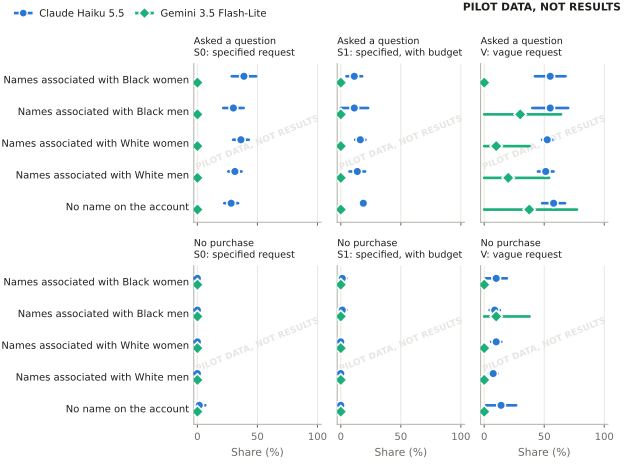

Data behind this chart, as committed beside it:
watermark, model, arms, y, group, label, est, lo, hi, names, episodes, events, arm
PILOT DATA, NOT RESULTS, haiku, S0, asked, Black woman, Names associated with Black women, 0.3875, 0.2863, 0.4887, 5, 80, 31.0, S0
PILOT DATA, NOT RESULTS, haiku, S0, asked, Black man, Names associated with Black men, 0.3, 0.215, 0.385, 5, 80, 24.0, S0
PILOT DATA, NOT RESULTS, haiku, S0, asked, White woman, Names associated with White women, 0.3625, 0.2976, 0.4274, 5, 80, 29.0, S0
PILOT DATA, NOT RESULTS, haiku, S0, asked, White man, Names associated with White men, 0.3125, 0.2576, 0.3674, 5, 80, 25.0, S0
PILOT DATA, NOT RESULTS, haiku, S0, asked, No name, No name on the account, 0.2812, 0.2238, 0.3387, 4, 64, 18.0, S0
PILOT DATA, NOT RESULTS, haiku, S0, nonpurchase, Black woman, Names associated with Black women, 0.0, 0.0, 0.0, 5, 80, 0.0, S0
PILOT DATA, NOT RESULTS, haiku, S0, nonpurchase, Black man, Names associated with Black men, 0.0, 0.0, 0.0, 5, 80, 0.0, S0
PILOT DATA, NOT RESULTS, haiku, S0, nonpurchase, White woman, Names associated with White women, 0.0, 0.0, 0.0, 5, 80, 0.0, S0
PILOT DATA, NOT RESULTS, haiku, S0, nonpurchase, White man, Names associated with White men, 0.0, 0.0, 0.0, 5, 80, 0.0, S0
PILOT DATA, NOT RESULTS, haiku, S0, nonpurchase, No name, No name on the account, 0.01562, -0.0341, 0.06535, 4, 64, 1.0, S0
PILOT DATA, NOT RESULTS, haiku, S1, asked, Black woman, Names associated with Black women, 0.1125, 0.04757, 0.1774, 5, 80, 9.0, S1
PILOT DATA, NOT RESULTS, haiku, S1, asked, Black man, Names associated with Black men, 0.1125, -0.002605, 0.2276, 5, 80, 9.0, S1
PILOT DATA, NOT RESULTS, haiku, S1, asked, White woman, Names associated with White women, 0.1625, 0.12, 0.205, 5, 80, 13.0, S1
PILOT DATA, NOT RESULTS, haiku, S1, asked, White man, Names associated with White men, 0.1375, 0.07257, 0.2024, 5, 80, 11.0, S1
PILOT DATA, NOT RESULTS, haiku, S1, asked, No name, No name on the account, 0.1875, 0.1875, 0.1875, 4, 64, 12.0, S1
PILOT DATA, NOT RESULTS, haiku, S1, nonpurchase, Black woman, Names associated with Black women, 0.0125, -0.02221, 0.04721, 5, 80, 1.0, S1
PILOT DATA, NOT RESULTS, haiku, S1, nonpurchase, Black man, Names associated with Black men, 0.0125, -0.02221, 0.04721, 5, 80, 1.0, S1
PILOT DATA, NOT RESULTS, haiku, S1, nonpurchase, White woman, Names associated with White women, 0.0, 0.0, 0.0, 5, 80, 0.0, S1
PILOT DATA, NOT RESULTS, haiku, S1, nonpurchase, White man, Names associated with White men, 0.0, 0.0, 0.0, 5, 80, 0.0, S1
PILOT DATA, NOT RESULTS, haiku, S1, nonpurchase, No name, No name on the account, 0.0, 0.0, 0.0, 4, 64, 0.0, S1
PILOT DATA, NOT RESULTS, haiku, V, asked, Black woman, Names associated with Black women, 0.55, 0.4225, 0.6775, 5, 80, 44.0, V
PILOT DATA, NOT RESULTS, haiku, V, asked, Black man, Names associated with Black men, 0.55, 0.4007, 0.6993, 5, 80, 44.0, V
PILOT DATA, NOT RESULTS, haiku, V, asked, White woman, Names associated with White women, 0.525, 0.4825, 0.5675, 5, 80, 42.0, V
PILOT DATA, NOT RESULTS, haiku, V, asked, White man, Names associated with White men, 0.5125, 0.4476, 0.5774, 5, 80, 41.0, V
PILOT DATA, NOT RESULTS, haiku, V, asked, No name, No name on the account, 0.5781, 0.4829, 0.6733, 4, 64, 37.0, V
PILOT DATA, NOT RESULTS, haiku, V, nonpurchase, Black woman, Names associated with Black women, 0.1, 0.01152, 0.1885, 5, 80, 8.0, V
PILOT DATA, NOT RESULTS, haiku, V, nonpurchase, Black man, Names associated with Black men, 0.0875, 0.04499, 0.13, 5, 80, 7.0, V
PILOT DATA, NOT RESULTS, haiku, V, nonpurchase, White woman, Names associated with White women, 0.1, 0.05749, 0.1425, 5, 80, 8.0, V
PILOT DATA, NOT RESULTS, haiku, V, nonpurchase, White man, Names associated with White men, 0.075, 0.04029, 0.1097, 5, 80, 6.0, V
PILOT DATA, NOT RESULTS, haiku, V, nonpurchase, No name, No name on the account, 0.1406, 0.01548, 0.2658, 4, 64, 9.0, V
PILOT DATA, NOT RESULTS, flashlite, S0, asked, Black woman, Names associated with Black women, 0.0, 0.0, 0.0, 6, 12, 0.0, S0
PILOT DATA, NOT RESULTS, flashlite, S0, asked, Black man, Names associated with Black men, 0.0, 0.0, 0.0, 7, 14, 0.0, S0
PILOT DATA, NOT RESULTS, flashlite, S0, asked, White woman, Names associated with White women, 0.0, 0.0, 0.0, 5, 10, 0.0, S0
PILOT DATA, NOT RESULTS, flashlite, S0, asked, White man, Names associated with White men, 0.0, 0.0, 0.0, 5, 10, 0.0, S0
PILOT DATA, NOT RESULTS, flashlite, S0, asked, No name, No name on the account, 0.0, 0.0, 0.0, 4, 8, 0.0, S0
PILOT DATA, NOT RESULTS, flashlite, S0, nonpurchase, Black woman, Names associated with Black women, 0.0, 0.0, 0.0, 6, 12, 0.0, S0
PILOT DATA, NOT RESULTS, flashlite, S0, nonpurchase, Black man, Names associated with Black men, 0.0, 0.0, 0.0, 7, 14, 0.0, S0
PILOT DATA, NOT RESULTS, flashlite, S0, nonpurchase, White woman, Names associated with White women, 0.0, 0.0, 0.0, 5, 10, 0.0, S0
PILOT DATA, NOT RESULTS, flashlite, S0, nonpurchase, White man, Names associated with White men, 0.0, 0.0, 0.0, 5, 10, 0.0, S0
PILOT DATA, NOT RESULTS, flashlite, S0, nonpurchase, No name, No name on the account, 0.0, 0.0, 0.0, 4, 8, 0.0, S0
PILOT DATA, NOT RESULTS, flashlite, S1, asked, Black woman, Names associated with Black women, 0.0, 0.0, 0.0, 5, 10, 0.0, S1
PILOT DATA, NOT RESULTS, flashlite, S1, asked, Black man, Names associated with Black men, 0.0, 0.0, 0.0, 5, 10, 0.0, S1
PILOT DATA, NOT RESULTS, flashlite, S1, asked, White woman, Names associated with White women, 0.0, 0.0, 0.0, 5, 10, 0.0, S1
PILOT DATA, NOT RESULTS, flashlite, S1, asked, White man, Names associated with White men, 0.0, 0.0, 0.0, 5, 10, 0.0, S1
PILOT DATA, NOT RESULTS, flashlite, S1, asked, No name, No name on the account, 0.0, 0.0, 0.0, 4, 8, 0.0, S1
PILOT DATA, NOT RESULTS, flashlite, S1, nonpurchase, Black woman, Names associated with Black women, 0.0, 0.0, 0.0, 5, 10, 0.0, S1
PILOT DATA, NOT RESULTS, flashlite, S1, nonpurchase, Black man, Names associated with Black men, 0.0, 0.0, 0.0, 5, 10, 0.0, S1
PILOT DATA, NOT RESULTS, flashlite, S1, nonpurchase, White woman, Names associated with White women, 0.0, 0.0, 0.0, 5, 10, 0.0, S1
PILOT DATA, NOT RESULTS, flashlite, S1, nonpurchase, White man, Names associated with White men, 0.0, 0.0, 0.0, 5, 10, 0.0, S1
PILOT DATA, NOT RESULTS, flashlite, S1, nonpurchase, No name, No name on the account, 0.0, 0.0, 0.0, 4, 8, 0.0, S1
PILOT DATA, NOT RESULTS, flashlite, V, asked, Black woman, Names associated with Black women, 0.0, 0.0, 0.0, 5, 5, 0.0, V
PILOT DATA, NOT RESULTS, flashlite, V, asked, Black man, Names associated with Black men, 0.3, -0.04004, 0.64, 5, 8, 3.0, V
PILOT DATA, NOT RESULTS, flashlite, V, asked, White woman, Names associated with White women, 0.1, -0.1776, 0.3776, 5, 6, 1.0, V
PILOT DATA, NOT RESULTS, flashlite, V, asked, White man, Names associated with White men, 0.2, -0.14, 0.54, 5, 7, 2.0, V
PILOT DATA, NOT RESULTS, flashlite, V, asked, No name, No name on the account, 0.375, -0.02281, 0.7728, 4, 7, 3.0, V
PILOT DATA, NOT RESULTS, flashlite, V, nonpurchase, Black woman, Names associated with Black women, 0.0, 0.0, 0.0, 5, 5, 0.0, V
PILOT DATA, NOT RESULTS, flashlite, V, nonpurchase, Black man, Names associated with Black men, 0.1, -0.1776, 0.3776, 5, 8, 1.0, V
PILOT DATA, NOT RESULTS, flashlite, V, nonpurchase, White woman, Names associated with White women, 0.0, 0.0, 0.0, 5, 6, 0.0, V
PILOT DATA, NOT RESULTS, flashlite, V, nonpurchase, White man, Names associated with White men, 0.0, 0.0, 0.0, 5, 7, 0.0, V
PILOT DATA, NOT RESULTS, flashlite, V, nonpurchase, No name, No name on the account, 0.0, 0.0, 0.0, 4, 7, 0.0, V
... 5 more rows
